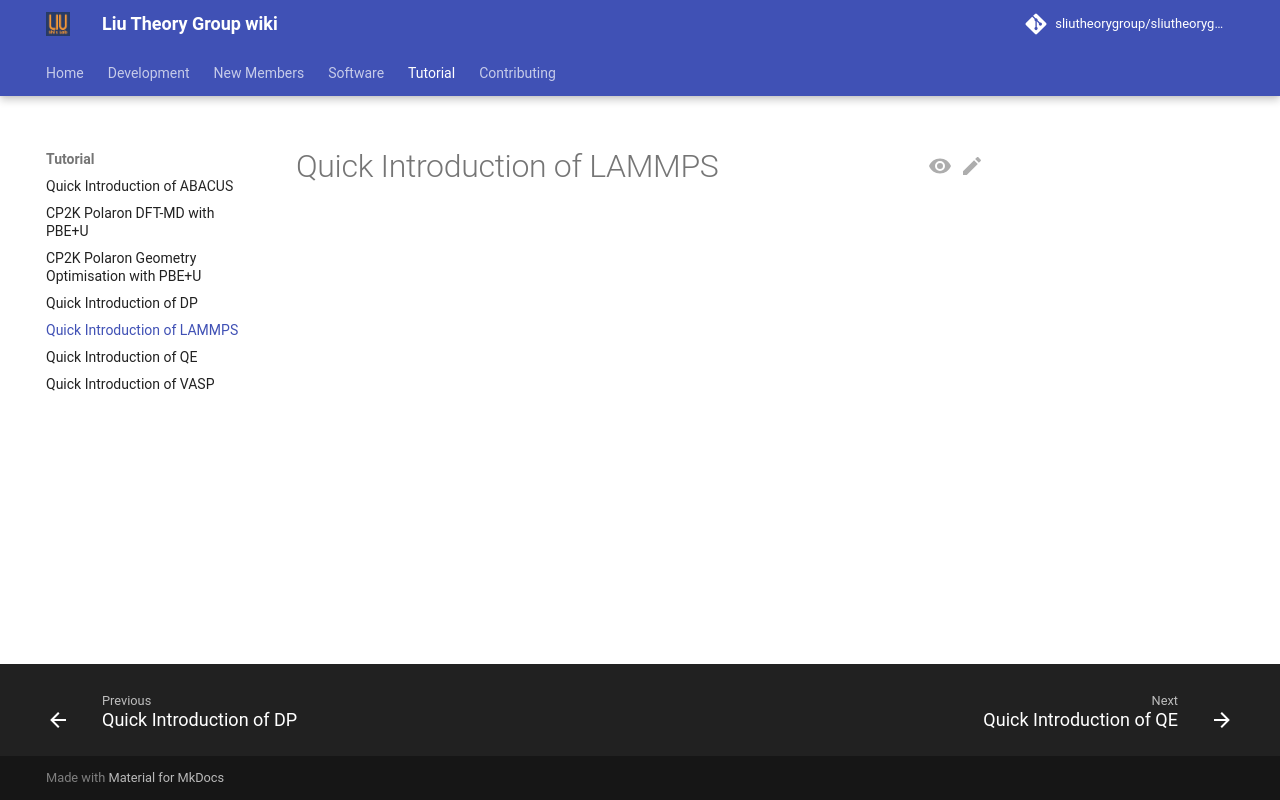

repository: sliutheorygroup/sliutheorygroup.github.io · page: Tutorial/LAMMPS/index.html · generator: mkdocs

# Quick Introduction of LAMMPS
